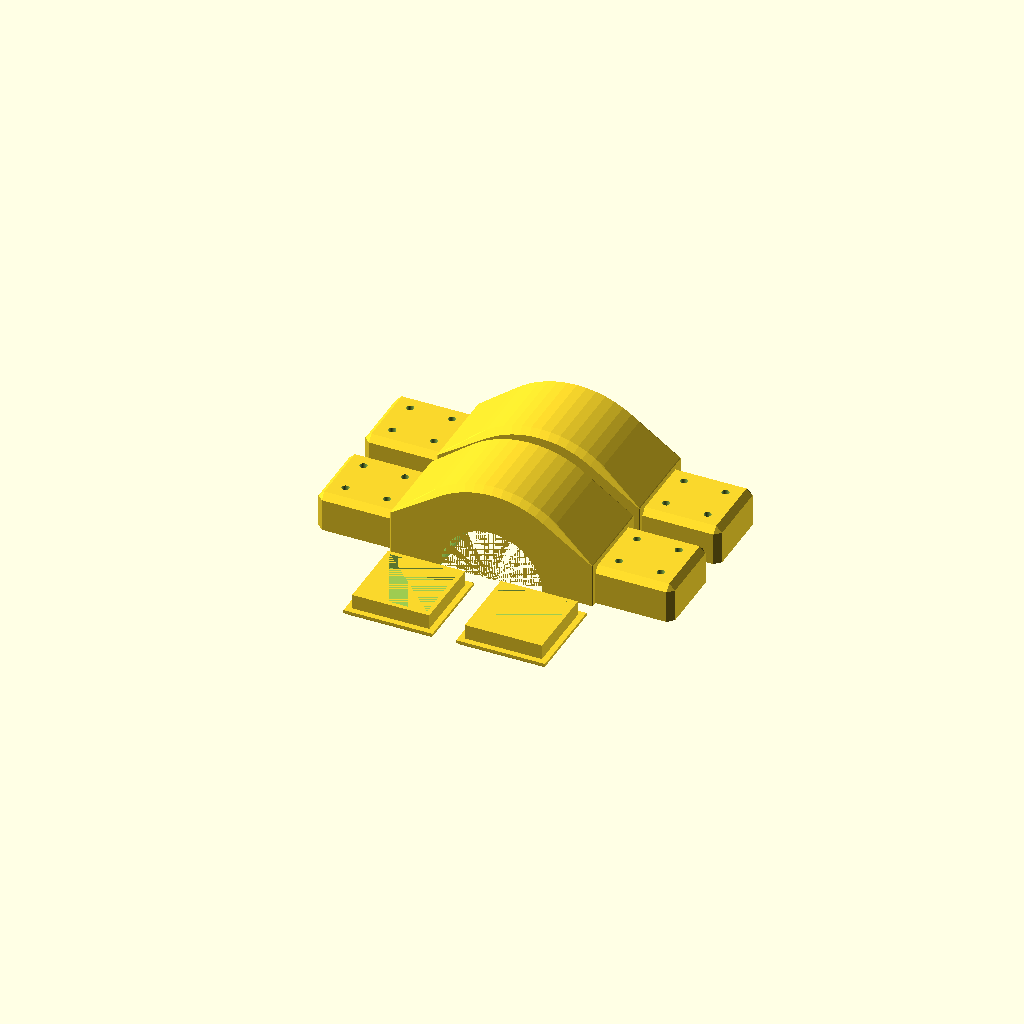
Cell 1 — every parameter at its default value.
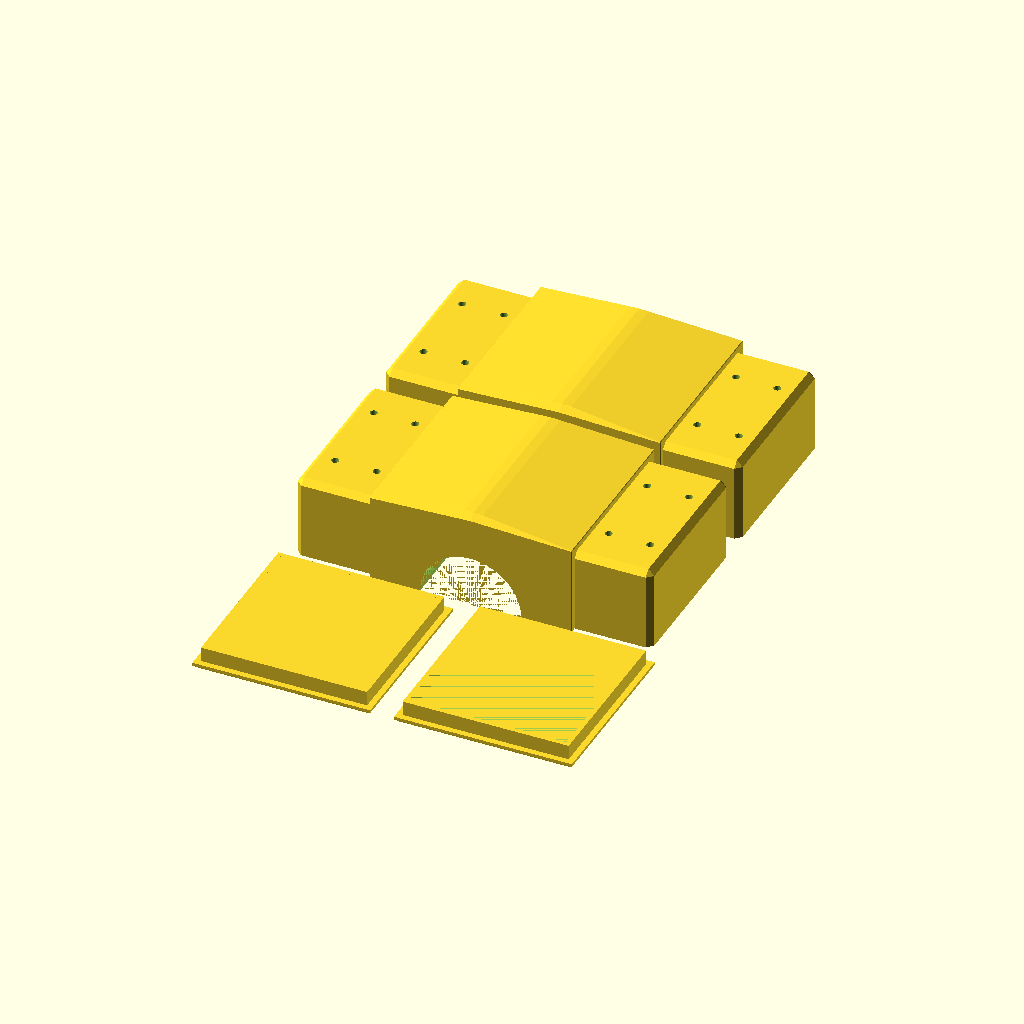
Cell 2 — profile_width set to 60, the other parameters unchanged.
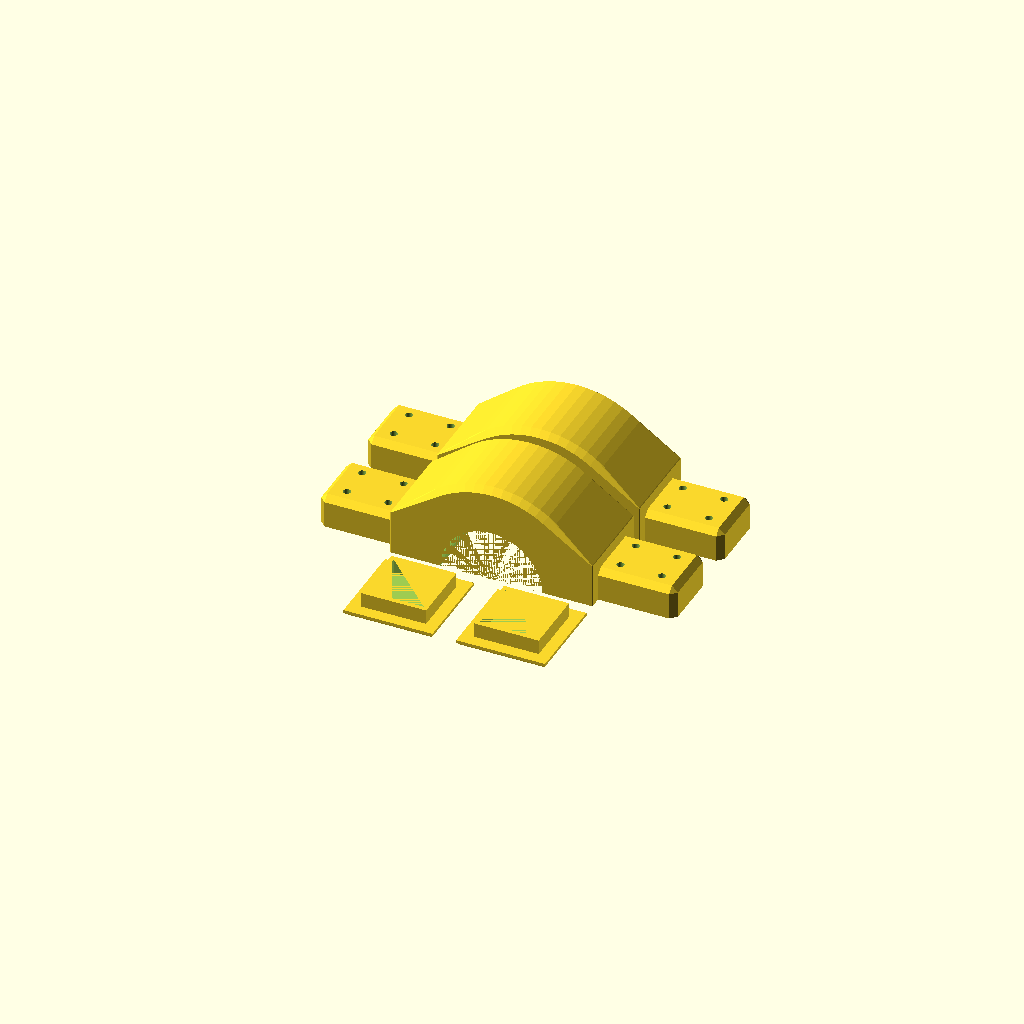
Cell 3: profile_thickness = 4 (everything else at default).
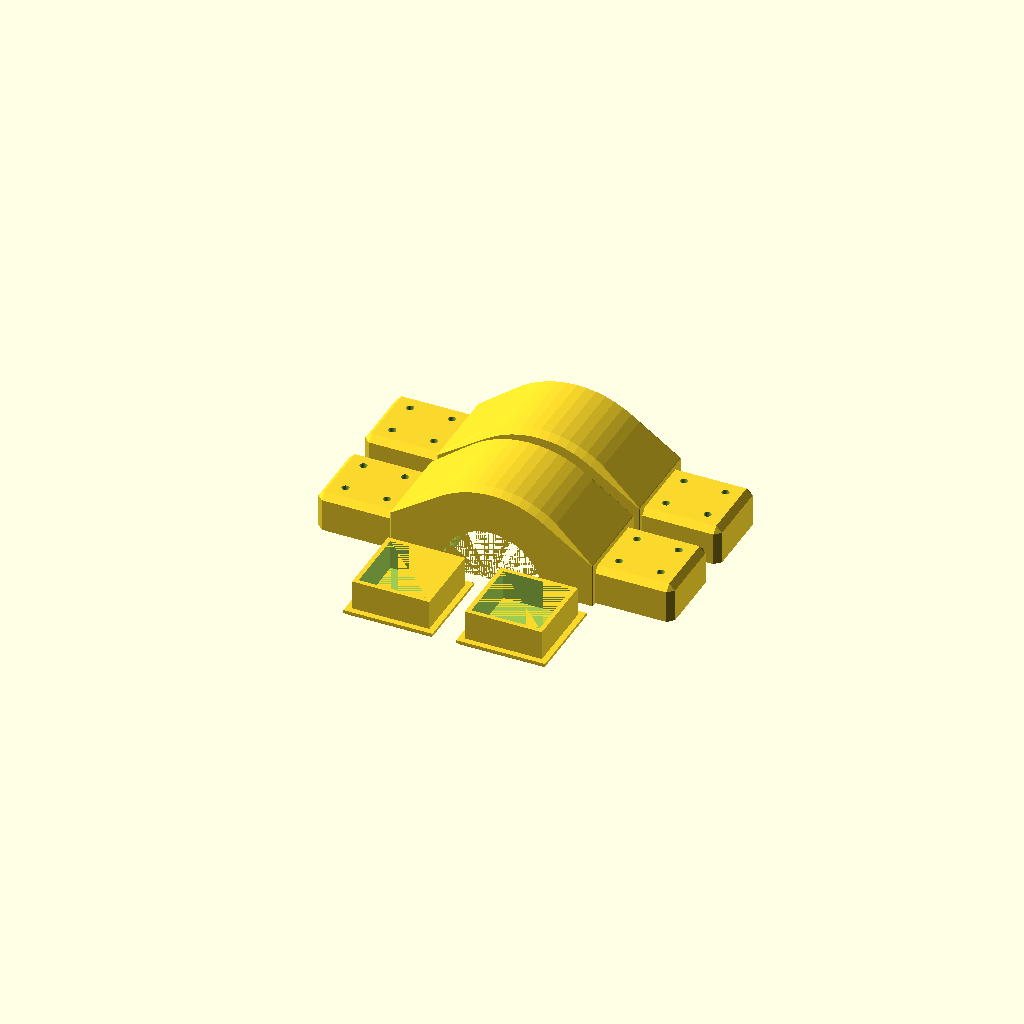
Cell 4: the same model with insert_depth = 10.
All cells are drawn from one camera (rotation 55°, 0°, 25°, orthographic, colour scheme Cornfield), so only the parameter changes between them.
The OpenSCAD source (inputs/thingiverse/files/thing-3016713/files/holder-scooter-light-sides.scad):
$fn = 64;
profile_width = 30;
profile_thickness = 2;

insert_chamfer = 1;
insert_protusion = 2;
insert_depth = 5;
insert_hole_diameter = 0;
gap = 4;

bracket_height = profile_width;
bracket_hole_diameter = 4;
bracket_width =  1;
bracket_thickness = 8;
bracket_arm_width = profile_width;
profile_thickness=2;

screw_diameter = 8;

stem_diameter = 34.29;
chamfer = 2;
wall_thickness = 1.5;
csg=0.01;
/**
* Insert into alu profiles
**/
module side_insert(
depth,
hole_diameter=insert_hole_diameter,
protusion=insert_protusion,
chamfer=insert_chamfer,
profile_width=profile_width, 
profile_thickness=profile_thickness,
wall_thickness=wall_thickness
) {
    
    chamfer_offset=chamfer;
    difference() {
    union() {
    translate([0,0,-0.5*protusion]) hull() {

    translate([0,0,0.5*chamfer_offset]) 
        cube([profile_width, profile_width, protusion-chamfer_offset], center=true);
    cube([profile_width-2*chamfer_offset, profile_width-2*chamfer_offset, protusion], center=true);
    

    }
        inner_width = profile_width-2*profile_thickness;
                translate([0,0,0.5*insert_depth]) difference() {
        cube([inner_width, inner_width, insert_depth], center=true);
        cube([inner_width-2*wall_thickness, inner_width-2*wall_thickness, insert_depth], center=true);

        }
}
    if(hole_diameter > 1) {
    translate([0,0,-protusion]) cylinder(h=insert_depth+protusion, d=hole_diameter);
    }
}
}
    
module screw(height, diameter, head_height, head_diameter) {
        union() {
            cylinder(h=height, d=diameter);
            translate([0,0,height]) cylinder(h=head_height, d=head_diameter);
    }
}

//screw(10, 4, 4, 6);


module chamfered_cube(vector=[0,0,0], chamfer=chamfer, center=true)  {
    x = vector[0];
    y = vector[1];
    z = vector[2];
    x_small = vector[0]-chamfer*2;
    y_small = vector[1]-chamfer*2;
    z_small = vector[2]-chamfer*2;
    hull() {
        //x cube
        cube([x, y_small, z_small], center);
        //y cube
        cube([x_small, y, z_small], center);
        //z cube
        cube([x_small, y_small, z], center);

    }
};

module chamfered_cylinder(d=0, h=0, chamfer=chamfer, center=false) {
    r = d/2;
    translation = 0;
    if (!center) {
        translation = chamfer;
    }
    union() {
        cylinder(r=r-chamfer, h=h, center=center);
        translate([0,0,translation]) cylinder(r=r,h=h-2*chamfer, center=center);
    }
}

module drill_holes(diameter, x, y, num_x=2, num_y=2, depth=900, center=true) {
    gap_x = x/num_x;
    gap_y = y/num_y;
    offset_x = gap_x/2;
    offset_y = gap_y/2;
    
    displace = [-x/2,-y/2,0];
    translate(displace) union() {
        for ( pos_x = [offset_x : gap_x : x] ) {
            for ( pos_y = [offset_y : gap_y : y] ) {
                translate([pos_x, pos_y, 0]) cylinder(h=depth, d=diameter, center=true);
            }
        }
    }
    
}
//drill_holes(2.5, 30, 30);

module bracket_ear(
    height=bracket_height, 
    width=bracket_width, 
    thickness=bracket_arm_width, 
    hole_diameter=bracket_hole_diameter,
    screw_diameter=screw_diameter,
    rect=true,
    chamfer=chamfer,
    hole_dia=2.5,
    holes=[0,0]
    ) {
    hole_offset = height/4;
        difference() {
    if (rect) {
        translate([width/2,0,0]) chamfered_cube([width, height, thickness], center=true, chamfer=chamfer);
    } else {
        scale([1,height/(thickness),1]) rotate([0,90,0]) cylinder(d=thickness, h=width);
    }
    if (holes[0] >= 1 && holes[1] >= 1) {
        translate([width/2,0,0]) drill_holes(hole_dia, width, height);
    }
}
}


module bracket(stem_diameter=stem_diameter, bracket_height=bracket_height, stem_diameter=stem_diameter, bracket_thickness=bracket_thickness, bracket_width=bracket_width) {
    endstop_chamfer=0.2;
    bracket_diameter=stem_diameter+bracket_thickness*4;
    difference() {
    hull() {
        // outer center
         
        rotate([90,0,0]) chamfered_cylinder(d=bracket_diameter, h=bracket_height, center=true);

        
        //outer
        translate([bracket_diameter/2,0,0]) bracket_ear(bracket_height, bracket_width, bracket_arm_width, chamfer=endstop_chamfer);
        rotate([0,0,180]) translate([bracket_diameter/2,0,0]) bracket_ear(bracket_height, bracket_width, bracket_arm_width, chamfer=endstop_chamfer);
    }
        rotate([90,0,0]) cylinder(d=stem_diameter, h=bracket_height+csg, center=true);
}

}

module bracket_profile(stem_diameter=stem_diameter, bracket_height=bracket_height, stem_diameter=stem_diameter, bracket_thickness=bracket_thickness, , bracket_width=bracket_width, profile_thickness=profile_thickness, profile_insert_depth=26) {
    cutout_translation=stem_diameter/2+bracket_thickness*2+bracket_width-chamfer;
    holes=[2,2];
    union() {
        bracket(stem_diameter=stem_diameter, bracket_height=bracket_height, bracket_thickness=bracket_thickness);
        union() {
        translate([cutout_translation,0,0]) bracket_ear(bracket_height-profile_thickness*2, profile_insert_depth+chamfer, bracket_arm_width-profile_thickness*2, holes=holes);
        rotate([0,0,180]) translate([cutout_translation,0,0]) bracket_ear(bracket_height-profile_thickness*2, profile_insert_depth+chamfer, bracket_arm_width-profile_thickness*2, holes=holes);
        }
    }


}
module half_bracket() {
    difference() {
    bracket_profile();
    translate([0,0,-50]) cube([200,200,100], center=true);
    }
}


module profile_insert(width, height, depth, thickness, chamfer=chamfer) {
    inner_width = height-thickness;
    inner_height = depth-thickness;
    union() {
        union(){
            cube([inner_width, inner_height, 0]);
            //cube();
            }
    }
}


half_bracket();
translate([0,profile_width+gap,0]) half_bracket();

translate([0.5*profile_width+gap,-profile_width-gap,0]) side_insert(insert_depth);
translate([-0.5*profile_width-gap,-profile_width-gap,0]) side_insert(insert_depth);
Customizer parameters (derived from the source; name, type, default, range or options):
profile_width: number, default 30
profile_thickness: number, default 2
insert_chamfer: number, default 1
insert_protusion: number, default 2
insert_depth: number, default 5
insert_hole_diameter: number, default 0
gap: number, default 4
bracket_hole_diameter: number, default 4
bracket_width: number, default 1
bracket_thickness: number, default 8
screw_diameter: number, default 8
stem_diameter: number, default 34.29
chamfer: number, default 2
wall_thickness: number, default 1.5
csg: number, default 0.01
